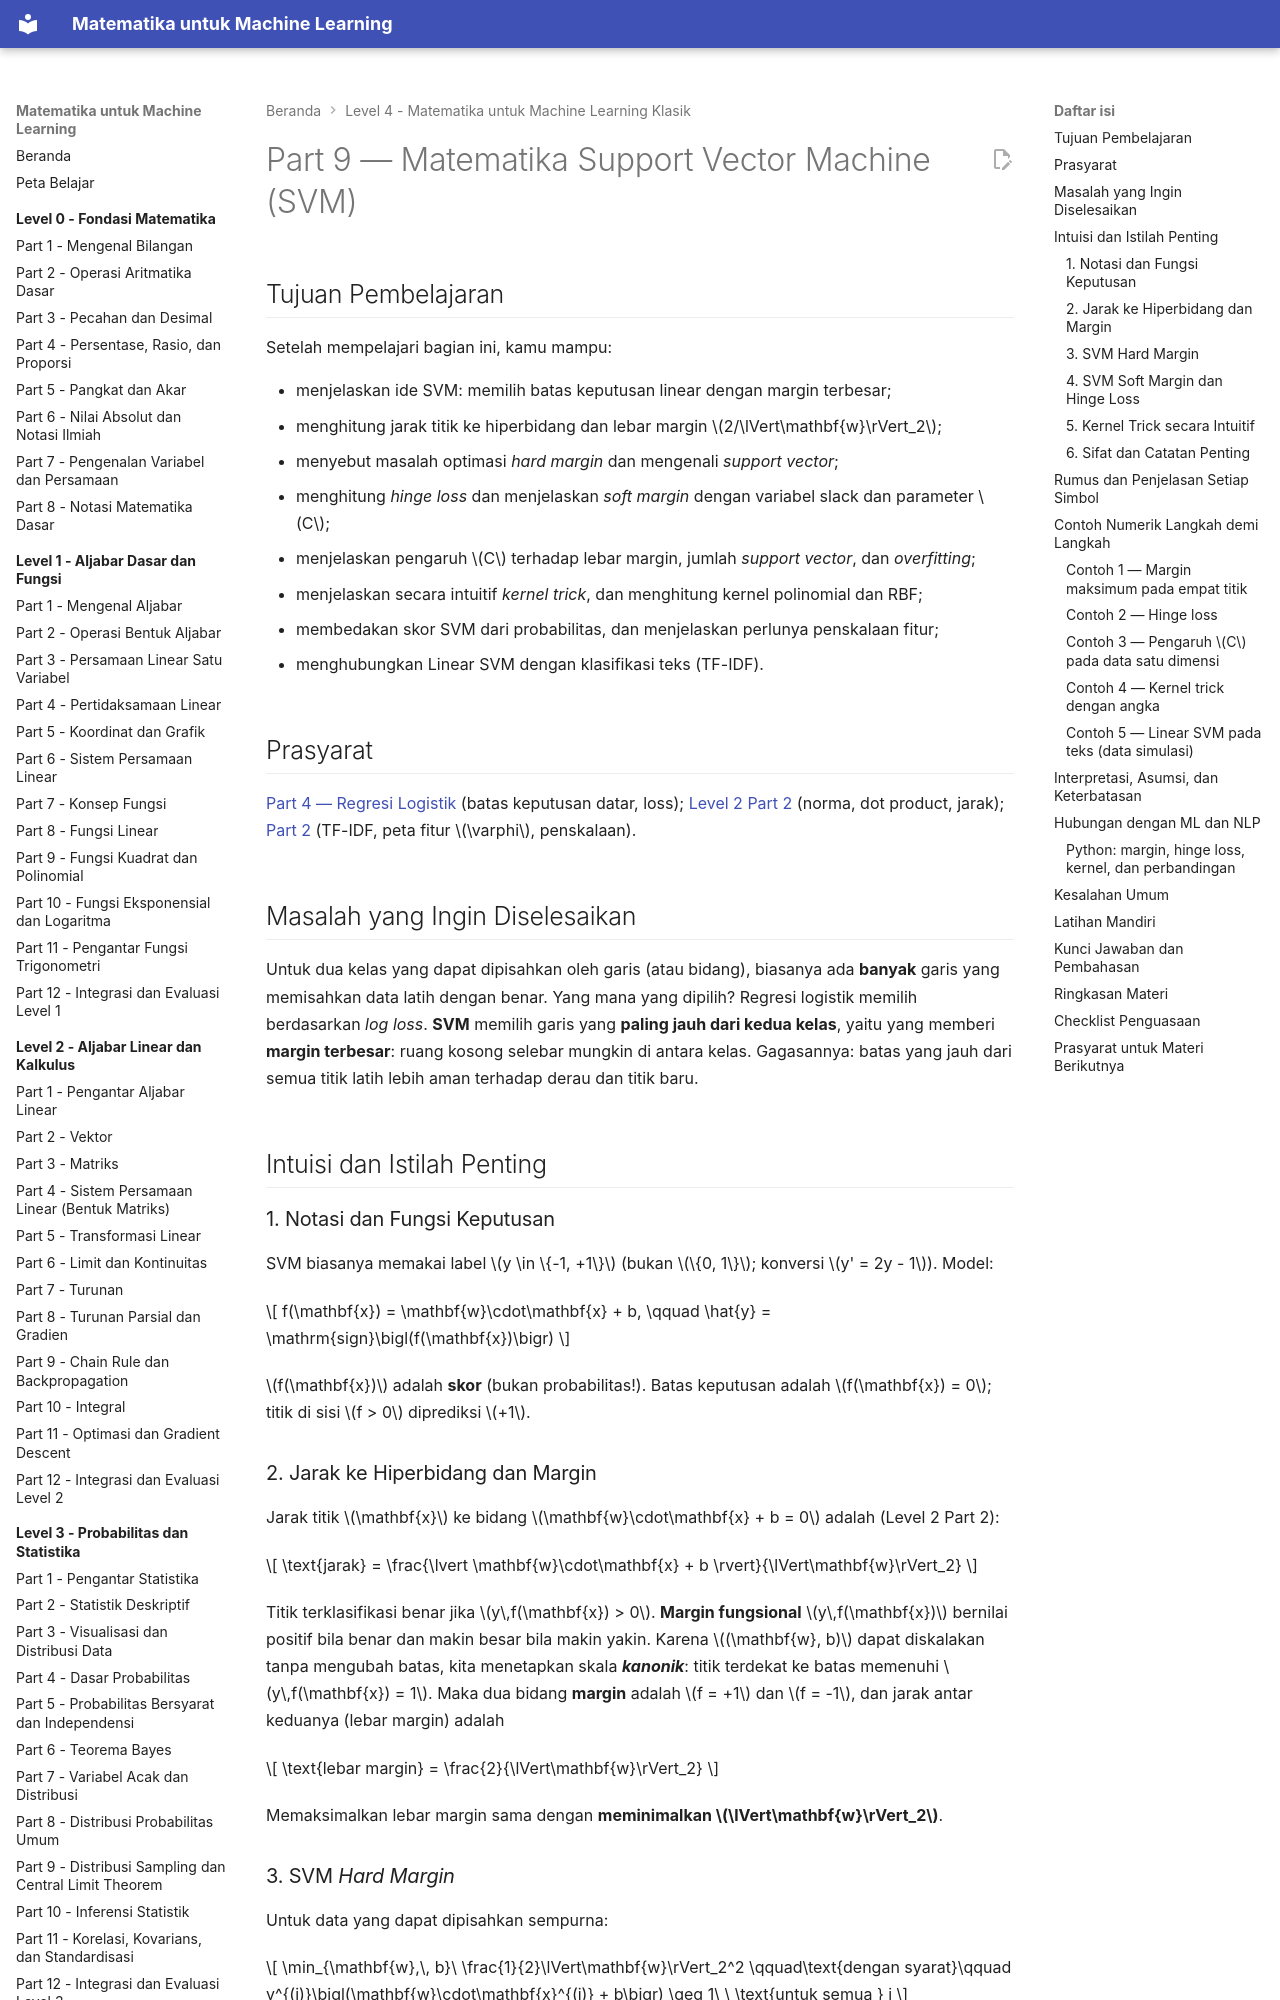

repository: TopekoX/matematika-machine-learning · page: level-4-matematika-ml-klasik/09-support-vector-machine/index.html · generator: mkdocs

# Part 9 — Matematika Support Vector Machine (SVM)

## Tujuan Pembelajaran

Setelah mempelajari bagian ini, kamu mampu:

- menjelaskan ide SVM: memilih batas keputusan linear dengan margin terbesar;
- menghitung jarak titik ke hiperbidang dan lebar margin $2/\lVert\mathbf{w}\rVert_2$;
- menyebut masalah optimasi *hard margin* dan mengenali *support vector*;
- menghitung *hinge loss* dan menjelaskan *soft margin* dengan variabel slack dan parameter $C$;
- menjelaskan pengaruh $C$ terhadap lebar margin, jumlah *support vector*, dan *overfitting*;
- menjelaskan secara intuitif *kernel trick*, dan menghitung kernel polinomial dan RBF;
- membedakan skor SVM dari probabilitas, dan menjelaskan perlunya penskalaan fitur;
- menghubungkan Linear SVM dengan klasifikasi teks (TF-IDF).

## Prasyarat

[Part 4 — Regresi Logistik](04-regresi-logistik.md) (batas keputusan datar, loss); [Level 2 Part 2](../level-2-aljabar-linear-dan-kalkulus/02-vektor.md) (norma, dot product, jarak); [Part 2](02-representasi-data-dan-feature-engineering.md) (TF-IDF, peta fitur $\varphi$, penskalaan).

## Masalah yang Ingin Diselesaikan

Untuk dua kelas yang dapat dipisahkan oleh garis (atau bidang), biasanya ada **banyak** garis yang memisahkan data latih dengan benar. Yang mana yang dipilih? Regresi logistik memilih berdasarkan *log loss*. **SVM** memilih garis yang **paling jauh dari kedua kelas**, yaitu yang memberi **margin terbesar**: ruang kosong selebar mungkin di antara kelas. Gagasannya: batas yang jauh dari semua titik latih lebih aman terhadap derau dan titik baru.

## Intuisi dan Istilah Penting

### 1. Notasi dan Fungsi Keputusan

SVM biasanya memakai label $y \in \{-1, +1\}$ (bukan $\{0, 1\}$; konversi $y' = 2y - 1$). Model:

$$
f(\mathbf{x}) = \mathbf{w}\cdot\mathbf{x} + b, \qquad \hat{y} = \mathrm{sign}\bigl(f(\mathbf{x})\bigr)
$$

$f(\mathbf{x})$ adalah **skor** (bukan probabilitas!). Batas keputusan adalah $f(\mathbf{x}) = 0$; titik di sisi $f > 0$ diprediksi $+1$.

### 2. Jarak ke Hiperbidang dan Margin

Jarak titik $\mathbf{x}$ ke bidang $\mathbf{w}\cdot\mathbf{x} + b = 0$ adalah (Level 2 Part 2):

$$
\text{jarak} = \frac{\lvert \mathbf{w}\cdot\mathbf{x} + b \rvert}{\lVert\mathbf{w}\rVert_2}
$$

Titik terklasifikasi benar jika $y\,f(\mathbf{x}) > 0$. **Margin fungsional** $y\,f(\mathbf{x})$ bernilai positif bila benar dan makin besar bila makin yakin. Karena $(\mathbf{w}, b)$ dapat diskalakan tanpa mengubah batas, kita menetapkan skala ***kanonik***: titik terdekat ke batas memenuhi $y\,f(\mathbf{x}) = 1$. Maka dua bidang **margin** adalah $f = +1$ dan $f = -1$, dan jarak antar keduanya (lebar margin) adalah

$$
\text{lebar margin} = \frac{2}{\lVert\mathbf{w}\rVert_2}
$$

Memaksimalkan lebar margin sama dengan **meminimalkan $\lVert\mathbf{w}\rVert_2$**.

### 3. SVM *Hard Margin*

Untuk data yang dapat dipisahkan sempurna:

$$
\min_{\mathbf{w},\, b}\ \frac{1}{2}\lVert\mathbf{w}\rVert_2^2
\qquad\text{dengan syarat}\qquad
y^{(i)}\bigl(\mathbf{w}\cdot\mathbf{x}^{(i)} + b\bigr) \geq 1\ \ \text{untuk semua } i
$$

(faktor $\frac{1}{2}$ dan kuadrat hanya memudahkan perhitungan). **Support vector** adalah titik yang tepat berada di bidang margin ($y\,f = 1$): **hanya** titik-titik inilah yang menentukan solusi. Menghapus titik lain yang jauh tidak mengubah garis, dan itu membedakan SVM dari model yang memakai semua titik.
